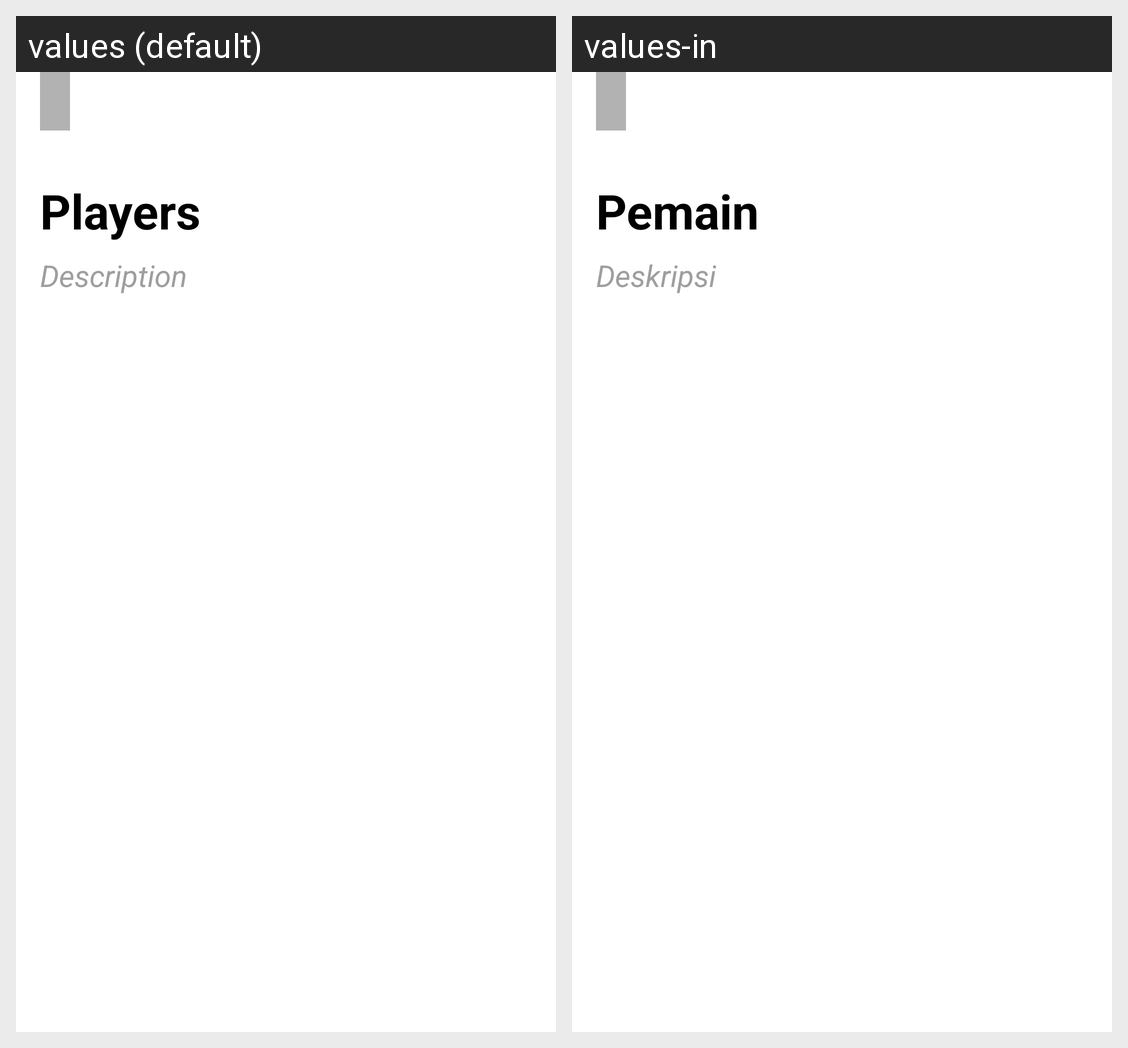

The Android screen above is rendered under two locales of the same app. Produce the string resources it draws, with the default and per-locale values.
Android screen res/layout/activity_detail_article.xml rendered under 2 locales, left to right: values (default), values-in. Device: Nexus 5 (rendered at 1080×1920; each locale shown at half size, 540×960, under a caption strip naming it); theme Theme.CapThree.
Strings drawn on this screen, with the default value and each locale's value (text and hints the layout hard-codes, and strings that could not be matched under every locale, appear in the picture but are not listed):

name_players
  values: Players
  values-in: Pemain

description
  values: Description
  values-in: Deskripsi
